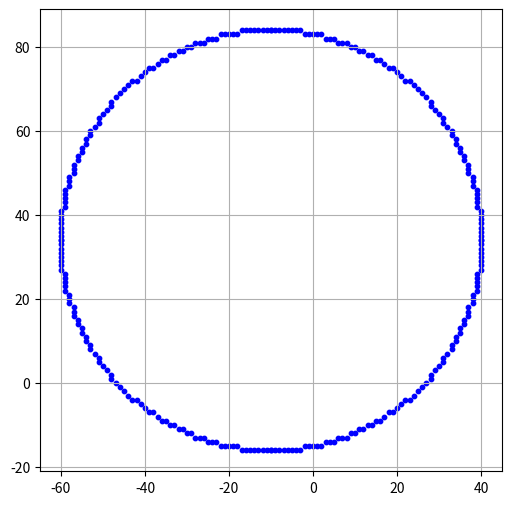

This chart was generated by the following Python code:
import matplotlib.pyplot as plt

def plot_circle_points(xc,yc,x,y,points):
    points.extend([
        (xc + x, yc + y),
        (xc - x, yc + y),
        (xc + x, yc - y),
        (xc - x, yc - y),
        (xc + y, yc + x),
        (xc - y, yc + x),
        (xc + y, yc - x),
        (xc - y, yc - x)
    ])

def Bresenham_circle(xc,yc,r):
    x=0
    y=r
    d=3-2*r
    points=[]
    while x<=y:
        plot_circle_points(xc,yc,x,y,points)
        if d<0:
            d=d+4*x+6
        else:
            d=d+4*(x-y)+10
            y=y-1
        x+=1
    return points
if __name__=="__main__":
    xc,yc,r=-10,34,50
    circle_points=Bresenham_circle(xc,yc,r)
    x_vals,y_vals=zip(*circle_points)
    plt.figure(figsize=(6,6))
    plt.scatter(x_vals, y_vals, color='blue', s=10)
    plt.gca().set_aspect('equal', adjustable='box')
    plt.grid(True)
    plt.show()
